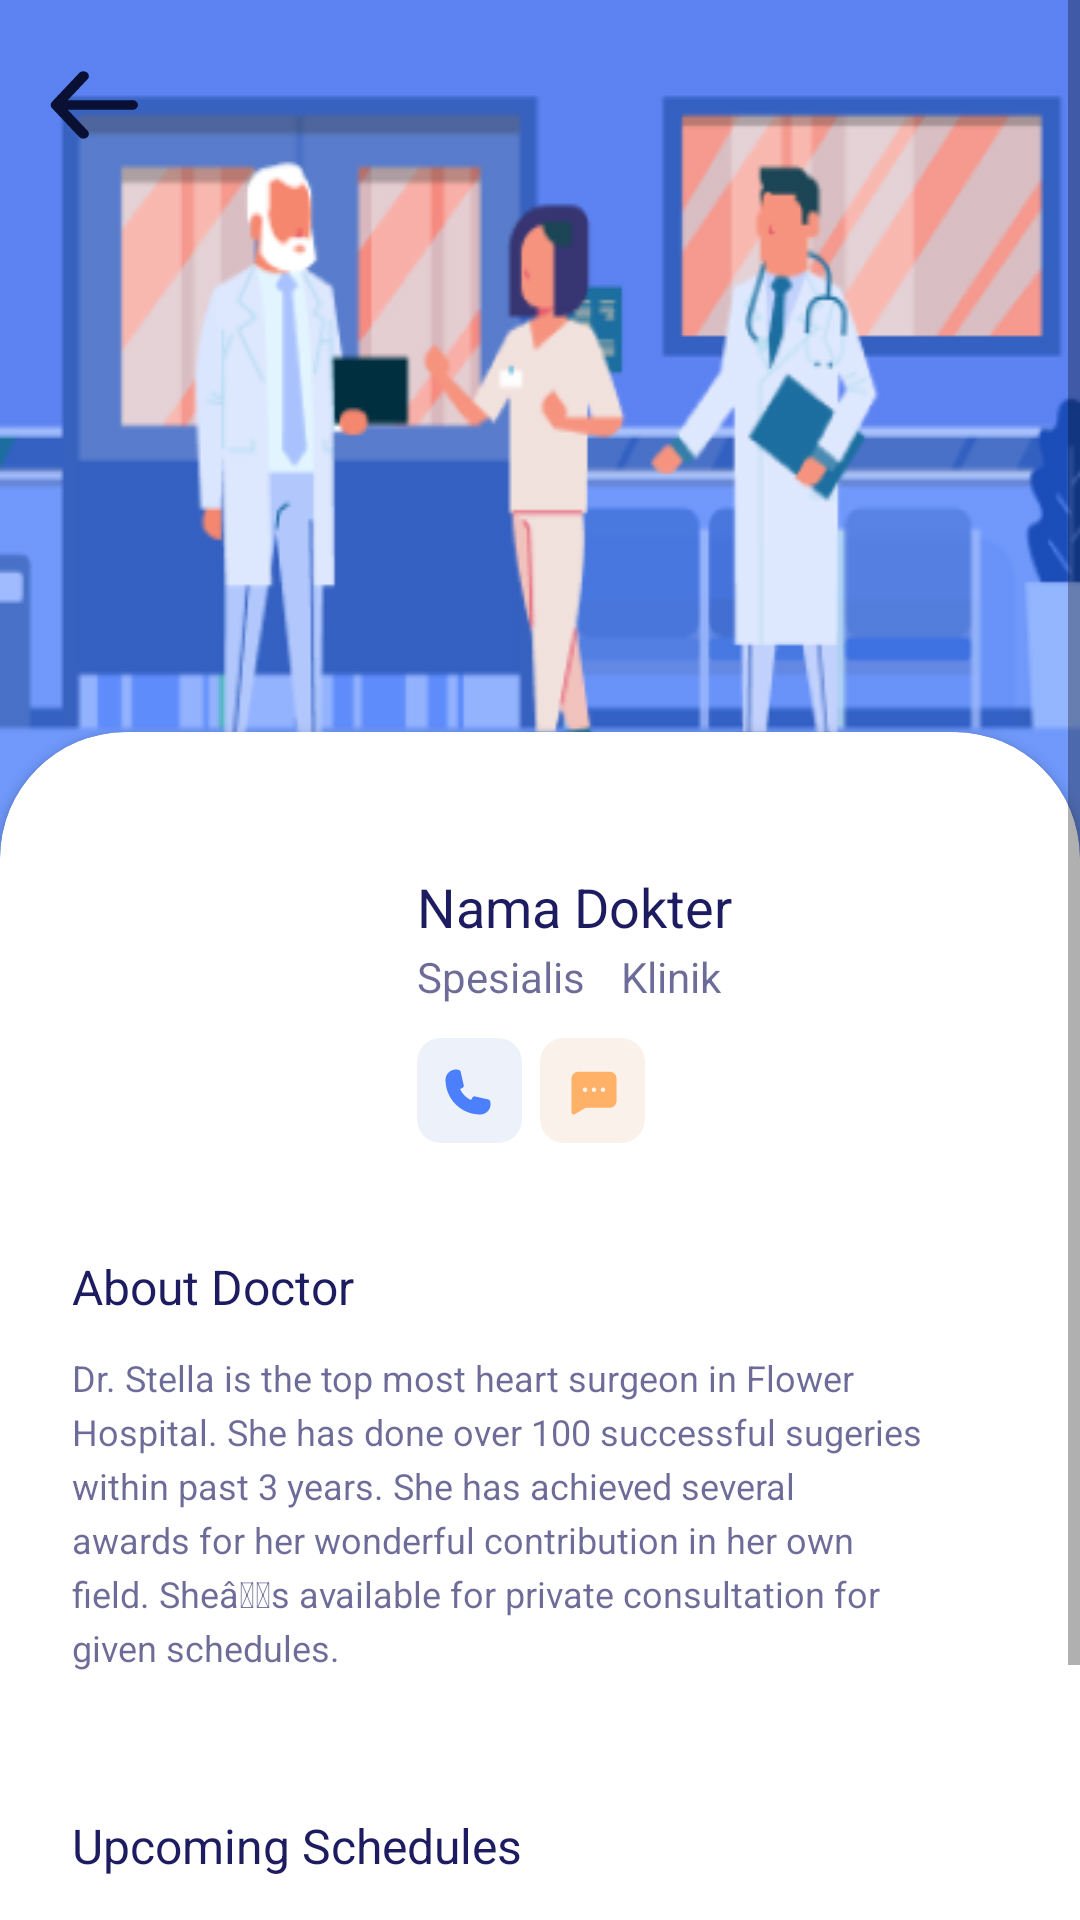

Here is an Android app screen rendered from its layout file. Give the layout XML and the strings, colors and styles it references.
<!-- AndroidManifest.xml: application theme AppTheme -->
<!-- res/layout/activity__profildok.xml -->
<?xml version="1.0" encoding="utf-8"?>
<ScrollView xmlns:android="http://schemas.android.com/apk/res/android"
    xmlns:app="http://schemas.android.com/apk/res-auto"
    xmlns:tools="http://schemas.android.com/tools"
    android:layout_width="match_parent"
    android:layout_height="match_parent"
    tools:context=".Activity_Profildok">

    <RelativeLayout
        android:layout_width="match_parent"
        android:layout_height="match_parent">


        <ImageView
            android:id="@+id/imgprofdok"
            android:layout_width="match_parent"
            android:layout_height="293dp"
            android:src="@drawable/illustration"
            android:scaleType="fitXY"/>

        <include
            android:id="@+id/toolbarprofildoc"
            layout="@layout/toolbarprofildoc"/>

        <androidx.cardview.widget.CardView
            android:layout_width="match_parent"
            android:layout_height="match_parent"
            app:cardCornerRadius="42dp"
            android:layout_marginTop="244dp">

            <RelativeLayout
                android:layout_width="match_parent"
                android:layout_height="match_parent">

                
                <ImageView
                    android:id="@+id/propic"
                    android:layout_width="88dp"
                    android:layout_height="107dp"
                    android:layout_marginLeft="24dp"
                    android:layout_marginTop="30dp"
                    android:background="@drawable/doka"
                    />

                
                <TextView
                    android:id="@+id/dr_stella_k"
                    android:layout_width="137dp"
                    android:layout_height="24dp"
                    android:layout_marginTop="46dp"
                    android:text="@string/dr_jasmine"
                    android:textAppearance="@style/dr_jasmine"
                    android:layout_marginLeft="139dp"/>

                <TextView
                    android:id="@+id/tv_spesialis_detail"
                    android:layout_width="wrap_content"
                    android:layout_height="24dp"
                    android:layout_below="@+id/dr_stella_k"
                    android:layout_marginLeft="139dp"
                    android:layout_marginTop="2dp"
                    android:text="@string/spesialis"
                    android:textAppearance="@style/heart_surge" />

                <TextView
                    android:id="@+id/tv_klinik_detail"
                    android:layout_width="wrap_content"
                    android:layout_height="24dp"
                    android:layout_below="@+id/dr_stella_k"
                    android:layout_marginTop="2dp"
                    android:text="Klinik"
                    android:layout_marginLeft="12dp"
                    android:layout_toRightOf="@id/tv_spesialis_detail"
                    android:textAppearance="@style/heart_surge" />

                <ImageView
                    android:id="@+id/telp"
                    android:layout_width="35dp"
                    android:layout_height="35dp"
                    android:layout_below="@+id/dr_stella_k"
                    android:layout_marginTop="32dp"
                    android:background="@drawable/telp"
                    android:layout_marginLeft="139dp"
                    />

                <ImageView
                    android:id="@+id/chat"
                    android:layout_width="35dp"
                    android:layout_height="35dp"
                    android:layout_below="@+id/dr_stella_k"
                    android:layout_marginTop="32dp"
                    android:background="@drawable/chat"
                    android:layout_marginLeft="180dp"
                    />

                
                <TextView
                    android:id="@+id/about_docto"
                    android:layout_width="104dp"
                    android:layout_height="23dp"
                    android:layout_below="@+id/propic"
                    android:layout_marginTop="37dp"
                    android:text="@string/about_docto"
                    android:textAppearance="@style/about_docto"
                    android:layout_marginLeft="24dp"
                    />

                
                <TextView
                    android:id="@+id/descdok"
                    android:layout_width="311dp"
                    android:layout_height="132dp"
                    android:layout_below="@+id/about_docto"
                    android:layout_marginTop="12dp"
                    android:layout_marginLeft="24dp"
                    android:text="@string/dr_stella_i"
                    android:textAppearance="@style/dr_stella_i"
                    android:lineSpacingExtra="4sp"
                    android:translationY="-2sp"
                    android:gravity="top"
                    />

                
                <TextView
                    android:id="@+id/upcoming_sc"
                    android:layout_width="202dp"
                    android:layout_height="23dp"
                    android:layout_below="@+id/descdok"
                    android:layout_marginTop="22dp"
                    android:layout_marginLeft="24dp"
                    android:text="@string/upcoming_sc"
                    android:textAppearance="@style/upcoming_sc"
                    android:lineSpacingExtra="6sp"
                    android:translationY="-2.8sp"
                    android:gravity="top"
                    />

                
                <View
                    android:id="@+id/group_20"
                    android:layout_width="325dp"
                    android:layout_height="87dp"
                    android:layout_below="@+id/upcoming_sc"
                    android:layout_marginTop="21dp"
                    android:layout_marginLeft="24dp"
                    android:background="@drawable/tgl12"
                    />

            </RelativeLayout>


        </androidx.cardview.widget.CardView>

    </RelativeLayout>



</ScrollView>
<!-- res/layout/toolbarprofildoc.xml (included above) -->
<?xml version="1.0" encoding="utf-8"?>
<androidx.appcompat.widget.Toolbar
    xmlns:android="http://schemas.android.com/apk/res/android"
    android:layout_width="match_parent"
    android:layout_height="62dp">

    <RelativeLayout
        android:layout_width="match_parent"
        android:layout_height="match_parent">

        <ImageView
            android:id="@+id/back_icon1"
            android:layout_width="30dp"
            android:layout_height="24dp"
            android:layout_marginTop="23dp"
            android:background="@drawable/backicon"
            android:backgroundTint="@color/common_google_signin_btn_text_dark"
            />

    </RelativeLayout>

</androidx.appcompat.widget.Toolbar>
<!-- resources referenced by this layout -->
<resources>
  <!-- drawable backicon (drawable) -->
  <vector xmlns:android="http://schemas.android.com/apk/res/android"
      android:width="31dp"
      android:height="26dp"
      android:viewportWidth="31"
      android:viewportHeight="26">
    <path
        android:pathData="M29.1003,11.2527H6.8191L13.6387,3.6779C13.9576,3.3231 14.111,2.8656 14.0652,2.4062C14.0194,1.9468 13.7782,1.5231 13.3945,1.2282C13.0108,0.9333 12.5162,0.7914 12.0194,0.8338C11.5227,0.8761 11.0644,1.0992 10.7455,1.454L1.3521,11.8782C1.2889,11.9611 1.2324,12.0482 1.183,12.1388C1.183,12.2256 1.183,12.2777 1.0515,12.3646C0.9664,12.5638 0.9218,12.7759 0.92,12.9901C0.9218,13.2043 0.9664,13.4163 1.0515,13.6155C1.0515,13.7024 1.0515,13.7545 1.183,13.8414C1.2324,13.9319 1.2889,14.0191 1.3521,14.102L10.7455,24.5261C10.9222,24.7222 11.1434,24.8799 11.3934,24.988C11.6434,25.0961 11.9161,25.1519 12.1921,25.1515C12.6311,25.1523 13.0565,25.0109 13.3945,24.7519C13.5847,24.6061 13.742,24.427 13.8572,24.2248C13.9725,24.0227 14.0435,23.8015 14.0662,23.574C14.0889,23.3464 14.0628,23.117 13.9894,22.8987C13.9161,22.6805 13.7969,22.4778 13.6387,22.3023L6.8191,14.7274H29.1003C29.5986,14.7274 30.0764,14.5444 30.4288,14.2186C30.7811,13.8927 30.979,13.4508 30.979,12.9901C30.979,12.5293 30.7811,12.0874 30.4288,11.7616C30.0764,11.4358 29.5986,11.2527 29.1003,11.2527Z"
        android:fillColor="#0A1034"/>
  </vector>
  <string name="about_docto">
  
  About Doctor
  </string>
  <string name="dr_jasmine">
  
  Nama Dokter
  </string>
  <string name="dr_stella_i">
  
  Dr. Stella is the top most heart surgeon in Flower \nHospital. She has done over 100 successful sugeries \nwithin past 3 years. She has achieved several\nawards for her wonderful contribution in her own \nfield. She\u00E2\u0080\u0099s available for private consultation for\ngiven schedules.
  </string>
  <string name="spesialis">
  
  Spesialis
  </string>
  <string name="upcoming_sc">
  
  Upcoming Schedules
  </string>
  <style name="about_docto">
  
          <item name="android:textSize">
              16sp
          </item>
  
          <item name="android:textColor">
              #1E1C61
          </item>
  
      </style>
  <style name="dr_jasmine">
  
          <item name="android:textSize">
              18sp
          </item>
  
          <item name="android:textColor">
              #1E1C61
          </item>
  
      </style>
  <style name="dr_stella_i">
  
          <item name="android:textSize">
              12sp
          </item>
  
          <item name="android:textColor">
              #A61E1C61
          </item>
  
      </style>
  <style name="heart_surge">
  
          <item name="android:textSize">
              14sp
          </item>
  
          <item name="android:textColor">
              #A61E1C61
          </item>
  
      </style>
  <style name="upcoming_sc">
  
          <item name="android:textSize">
              16sp
          </item>
  
          <item name="android:textColor">
              #1E1C61
          </item>
  
      </style>
  <style name="AppTheme" parent="Theme.AppCompat.Light.NoActionBar">
          
          <item name="colorPrimary">#FFFFFF</item>
          <item name="colorPrimaryDark">#40BFFF</item>
          <item name="colorAccent">@color/colorAccent</item>
      </style>
  <!-- not gathered from this repository: default colours our renderer supplied (Android Studio template values) -->
  <color name="colorAccent">#FF03DAC5</color>
</resources>
